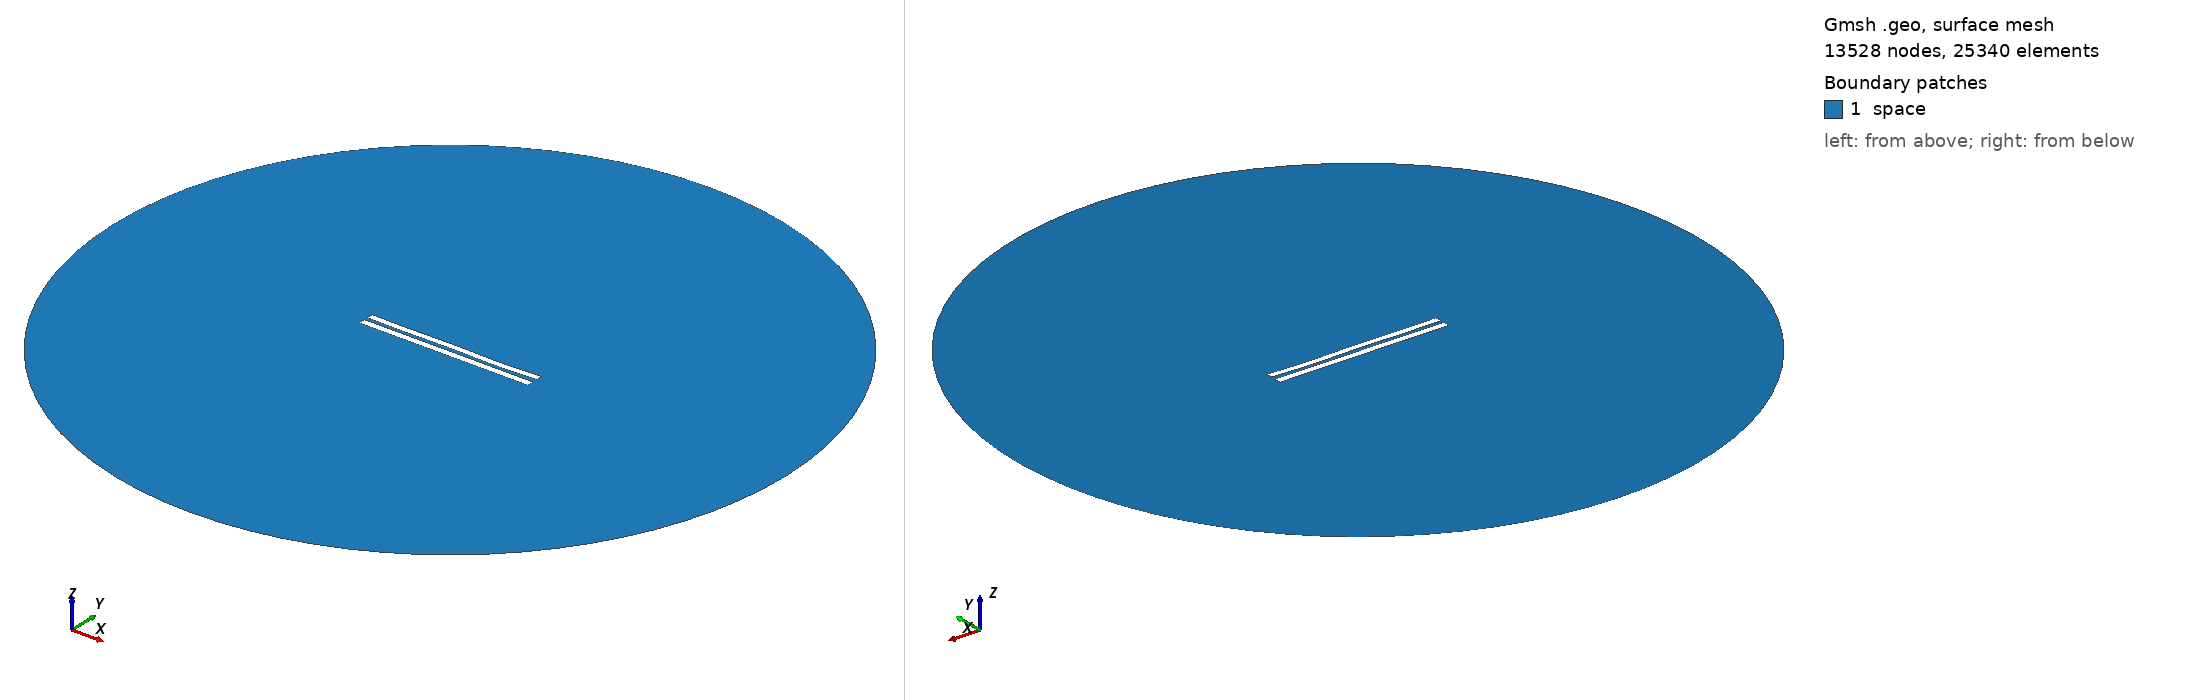

Gmsh geometry script, surface-meshed: 13528 nodes, 25340 surface elements. Boundary patches (legend numbers): 1 space. Left view from above one corner, right view from below the opposite corner. Legend entries are the model's physical surfaces. The drawing asked Gmsh for element sizes between 1% and 20% of the model's largest extent; the script's own settings can give other sizes.

=== 5291.geo (drawn) ===
//---------------------------------------
// Geometry kernel
//---------------------------------------

SetFactory("OpenCASCADE");



//---------------------------------------
// Parameters of the geometry
//---------------------------------------

// Overetch of the upper plate
overetch = 0.125;

// Distance between the plates
distance = 2.25;

// Discretization over the x axis (for the deformation)
nx = 50; 

// Length of the plate
L = 100 - overetch; 

// Number of modes
n = 4; 

// 1st mode coefficient
coeff(1) = 0.0;
beta(1) = 0.596864 * 3.1415926535 / L;

// 2nd mode coefficient
coeff(2) = -0.075;
beta(2) = 1.49418 * 3.1415926535 / L;

// 3rd mode coefficient
coeff(3) = 0.07499999999999998;
beta(3) = 2.50025 * 3.1415926535 / L;

// 4th mode coefficient
coeff(4) = -0.15;
beta(4) = 3.49999 * 3.1415926535 / L;



//---------------------------------------
// Upper plate (deformed rectangle)
//---------------------------------------

// Coordiantes of the upper plate
xmin = -50;
xmax = 50 - overetch;

// Height of the upper plate
yheight = 4 - 2 * overetch;

// Indexes of the points
UpperID[] = {};
LowerID[] = {};
LeftID[] = {};
RightID[] = {};

// Point index
p = 1;

// Horizontal edges
For i In {1:nx}
    x = xmin + (i-1)*(xmax - xmin)/(nx-1);

    y_bottom = distance / 2 + overetch;
    For j In {1:n}
        C = (Cosh(beta(j)*L) + Cos(beta(j)*L)) / (Sinh(beta(j)*L) + Sin(beta(j)*L));
        y_bottom  = y_bottom + coeff(j) * (Cosh(beta(j)*(x+50)) - Cos(beta(j)*(x+50)) - C * (Sinh(beta(j)*(x+50)) - Sin(beta(j)*(x+50))));
    EndFor

    y_top = y_bottom + yheight;

    Point(p) = {x, y_top, 0, 1.0};
    UpperID[i] = p;
    p = p + 1;

    Point(p) = {x, y_bottom, 0, 1.0};
    LowerID[i] = p;
    p = p + 1;
EndFor

// Create point lists
UpperPts[] = {}; LowerPts[] = {};
For i In {1:nx}
  UpperPts[] += {UpperID[i]};
  LowerPts[] += {LowerID[i]};
EndFor

// Build splines
Spline(1) = {UpperPts[]};
Spline(2) = {LowerPts[]};
Line(3) = {LowerPts[nx-1], UpperPts[nx-1]};
Line(4) = {LowerPts[0], UpperPts[0]};

// Build the plane surface
Curve Loop(1) = {2, 3, -1, -4};
Plane Surface(1) = {1};



//---------------------------------------
// Lower plate (rectangle)
//---------------------------------------

// Vertices
Point(1001) = {-50, -1, 0, 1.0};
Point(1002) = { 50, -1, 0, 1.0};
Point(1003) = { 50,  -5, 0, 1.0};
Point(1004) = {-50,  -5, 0, 1.0};

// Edges
Line(5) = {1001, 1002};
Line(6) = {1002, 1003};
Line(7) = {1003, 1004};
Line(8) = {1004, 1001};

// Plane surface
Line Loop(2) = {5, 6, 7, 8};
Plane Surface(2) = {2}; 



//---------------------------------------
// Outer (fictious) boundary
//---------------------------------------

// Points
Point(1005) = {0, 0, 0};       // Center
Point(1006) = {200, 0, 0};     // Start point
Point(1007) = {0, 200, 0};     // 90 degrees
Point(1008) = {-200, 0, 0};    // 180 degrees
Point(1009) = {0, -200, 0};    // 270 degrees

// Circle arcs (each needs start, center, end)
Circle(9) = {1006, 1005, 1007};
Circle(10) = {1007, 1005, 1008};
Circle(11) = {1008, 1005, 1009};
Circle(12) = {1009, 1005, 1006};

// Plane surface for the entire domain
Curve Loop(3) = {9, 10, 11, 12};
Surface(3) = {3};

// Subtract the plates from the whole domain to obtain the actual domain where we want to solve the equations
BooleanDifference{ Surface{3}; Delete; }{ Surface{1}; Surface{2}; Delete; }




//---------------------------------------
// Transfinite Lines/Curves
//---------------------------------------

// Set the number of points on the boundaries
r = 7;

// Plates
Transfinite Curve {1, 2} = 50*r Using Progression 1;
Transfinite Curve {3, 4} = 2*r Using Progression 1;
Transfinite Line {5, 7} = 50*r Using Progression 1;
Transfinite Line {6, 8} = 2*r Using Progression 1;

// Outer boundary
Transfinite Line {9, 10, 11, 12} = 20 Using Progression 1;



//---------------------------------------
// Physical groups
//---------------------------------------                

// Physical curves (boundaries)
Physical Line("force_segment", 10) = {2};
Physical Line("upper_plate", 11) = {1, 3, 4};
Physical Line("lower_plate", 12) = {5, 6, 7, 8};
Physical Line("boundary", 20) = {9, 10, 11, 12};

// Physical Surfaces
Physical Surface("space", 30) = {3};



//---------------------------------------
// 6. Generate the Mesh
//---------------------------------------

// 2D mesh generation
Mesh 2;
